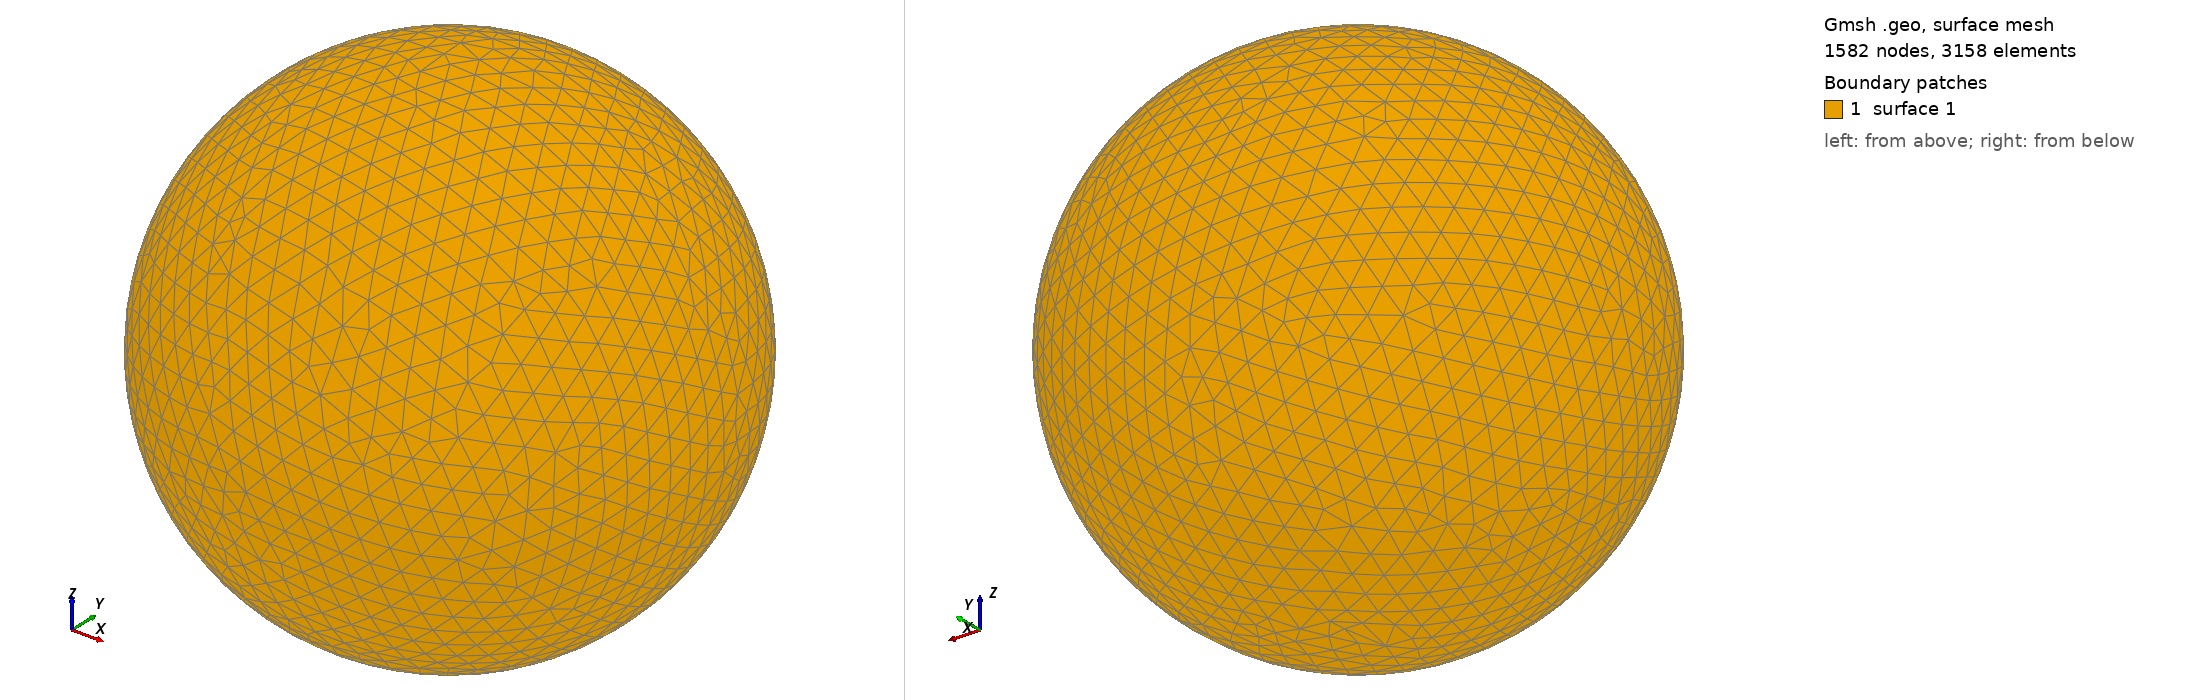

Gmsh geometry script, surface-meshed: 1582 nodes, 3158 surface elements. Boundary patches (legend numbers): 1 surface 1. Left view from above one corner, right view from below the opposite corner. The script declares no physical surfaces, so the legend lists its geometric surfaces. The drawing asked Gmsh for element sizes between 1% and 20% of the model's largest extent; the script's own settings can give other sizes.

=== shot2462.geo (drawn) ===
SetFactory("OpenCASCADE");
Point(1) = {0,0,0,0};
Sphere(1) = {0,0,0,0.51490000};
MeshSize{ PointsOf{ Surface{:}; } } = 0.051490000;
Mesh.ElementOrder=1;
Mesh.Format=39;
